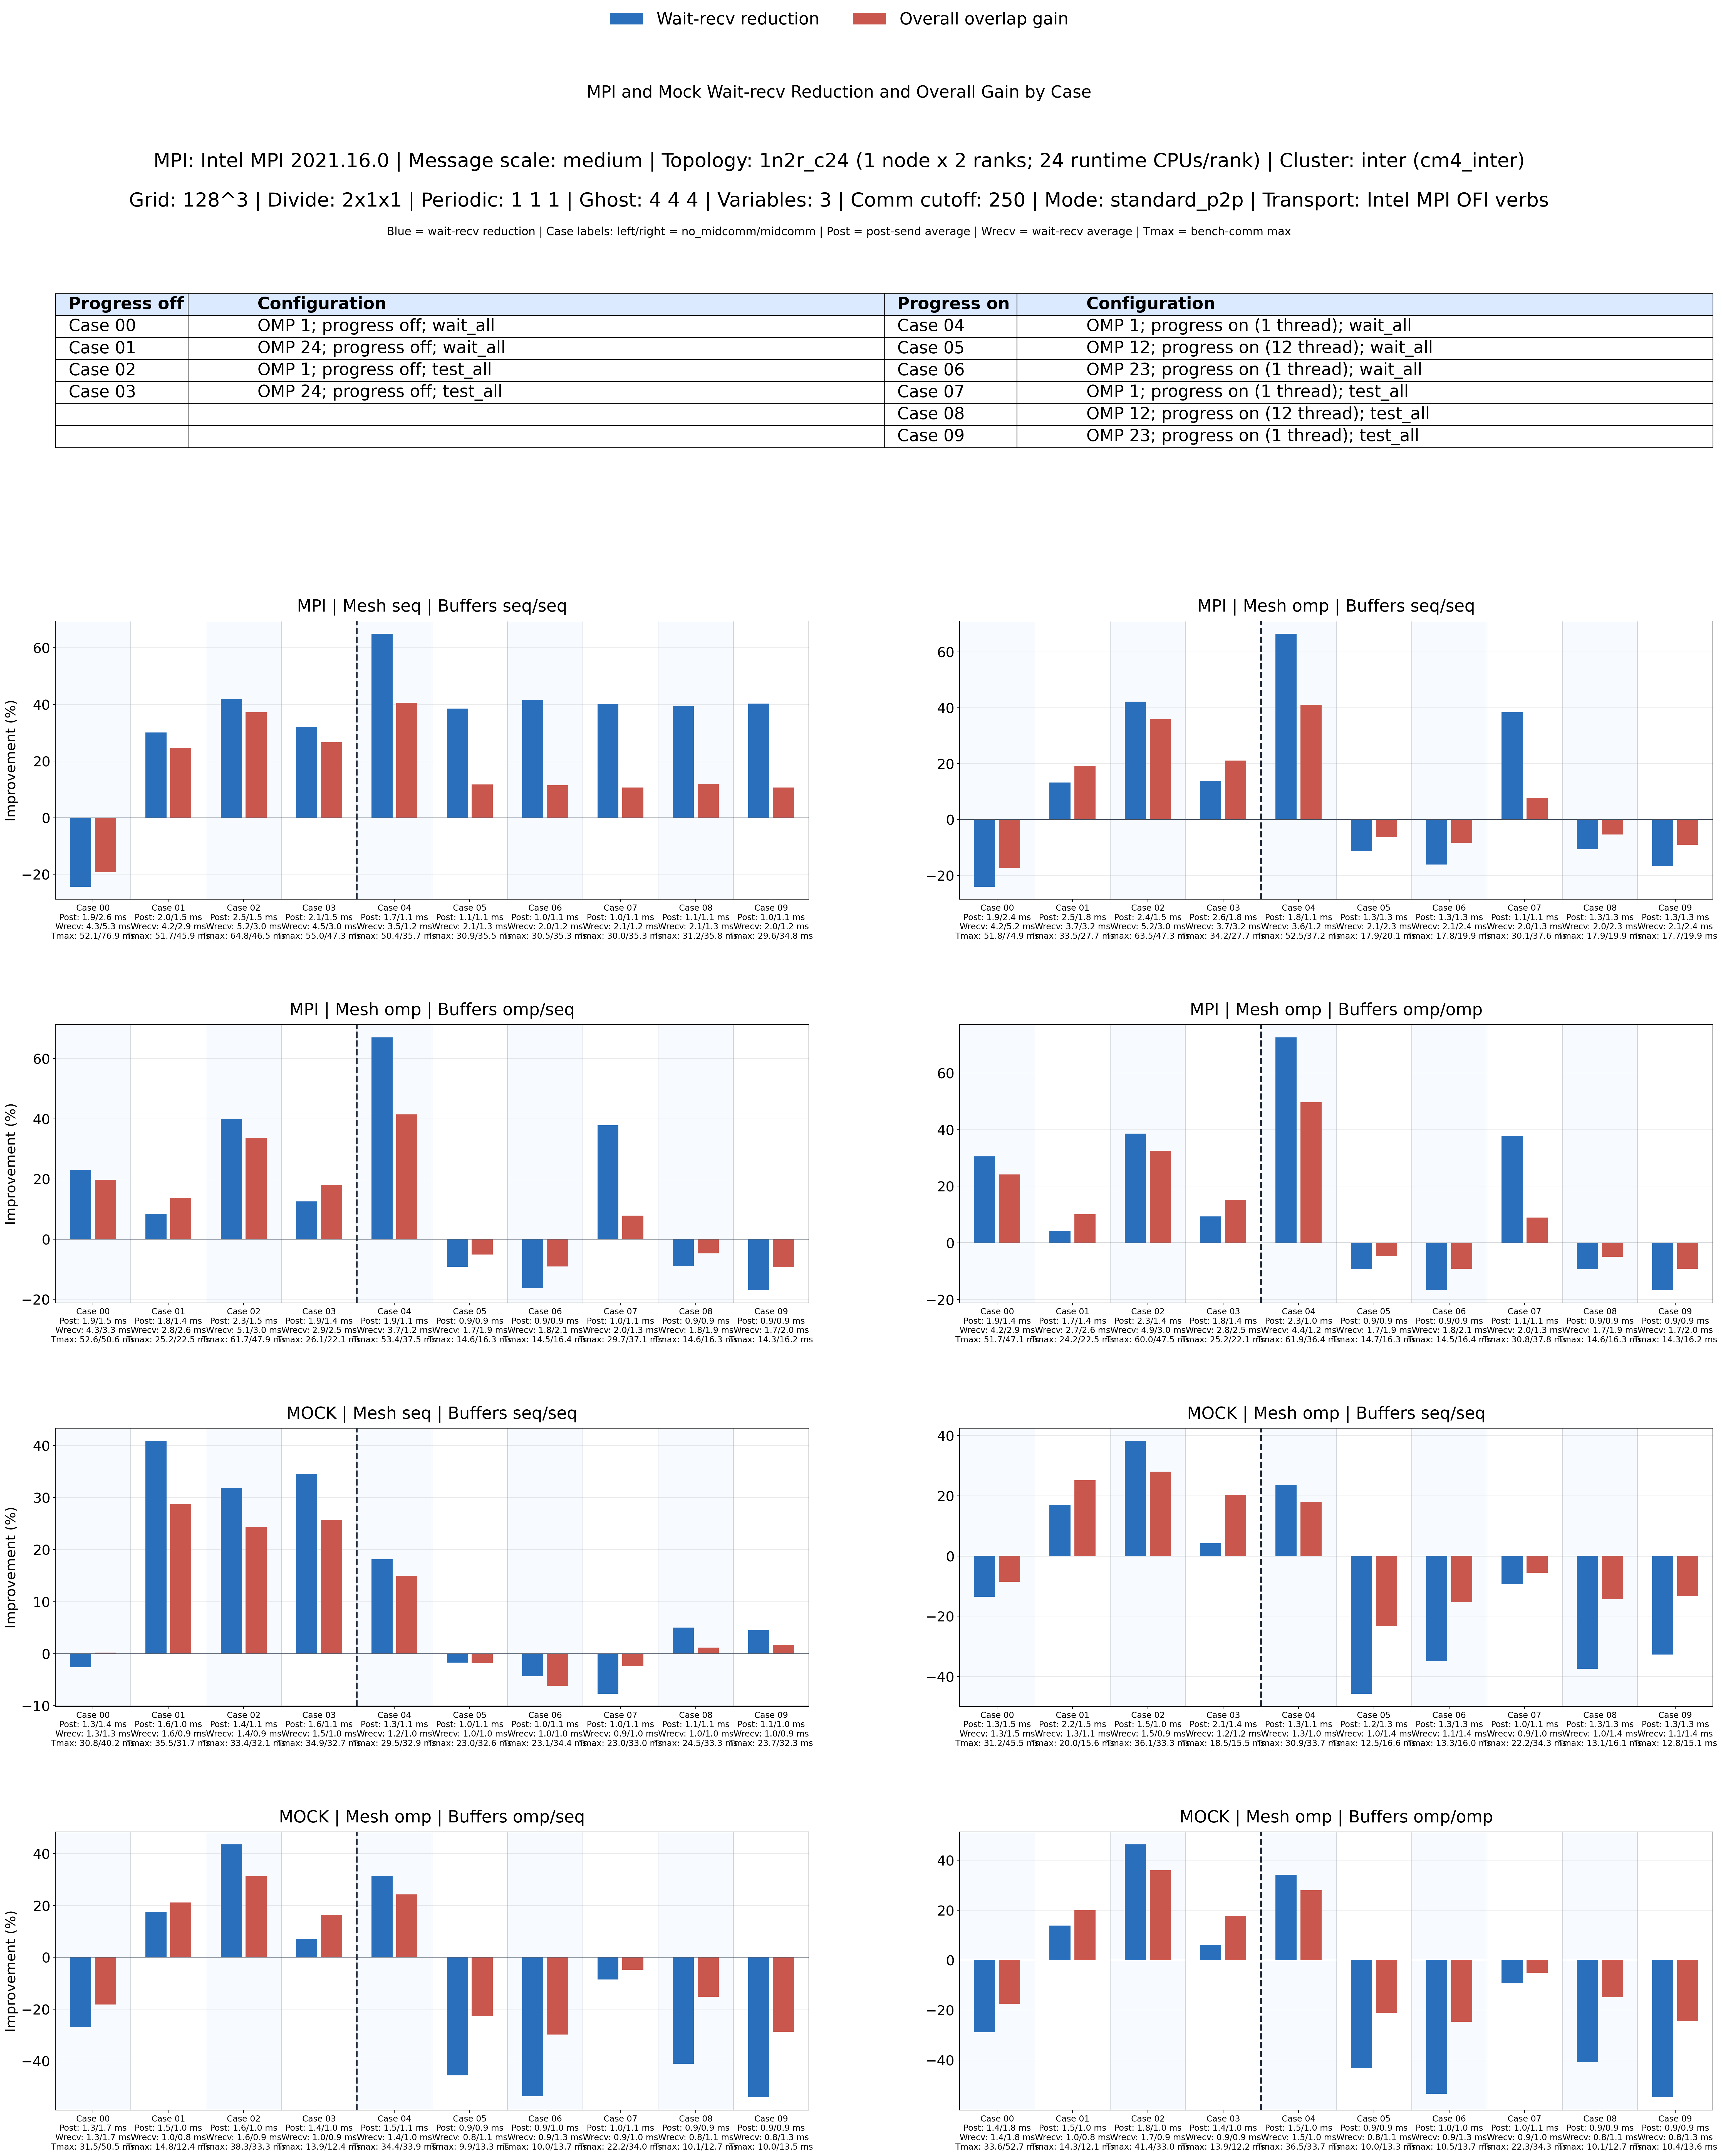

Source data for this figure (header and first rows):
case, comm_backend, mesh_policy, large_buffer_policy, small_buffer_policy, wait_recv_no_mid_avg_s, wait_recv_mid_avg_s, post_send_no_mid_avg_s, post_send_mid_avg_s, overlap_rate, bench_no_mid_max_s, bench_mid_max_s, midcomm_compute_total_avg_s, serial_work_estimate_s, overall_overlap_gain
00, mpi, seq, seq, seq, 0.004268, 0.005306, 0.001908, 0.002555, -0.2432, 0.05214, 0.07686, 0.01228, 0.06442, -0.1931
00, mpi, omp, seq, seq, 0.004227, 0.005242, 0.001918, 0.002393, -0.2402, 0.05179, 0.07489, 0.01204, 0.06383, -0.1733
00, mpi, omp, omp, seq, 0.004268, 0.003289, 0.001941, 0.001545, 0.2294, 0.05257, 0.0506, 0.0105, 0.06306, 0.1977
00, mpi, omp, omp, omp, 0.004238, 0.002943, 0.001895, 0.00144, 0.3055, 0.05172, 0.04707, 0.01035, 0.06206, 0.2416
00, mock, seq, seq, seq, 0.001293, 0.001326, 0.001302, 0.001375, -0.02608, 0.0308, 0.0402, 0.009481, 0.04028, 0.001975
00, mock, omp, seq, seq, 0.001316, 0.001494, 0.001286, 0.001483, -0.1351, 0.03118, 0.04555, 0.01079, 0.04197, -0.08519
00, mock, omp, omp, seq, 0.001316, 0.00167, 0.001285, 0.001689, -0.2692, 0.0315, 0.05049, 0.0112, 0.0427, -0.1823
00, mock, omp, omp, omp, 0.001381, 0.001779, 0.001357, 0.001797, -0.2886, 0.03356, 0.05267, 0.0113, 0.04486, -0.1741
01, mpi, seq, seq, seq, 0.004204, 0.002937, 0.001961, 0.001452, 0.3013, 0.05168, 0.04587, 0.009253, 0.06094, 0.2473
01, mpi, omp, seq, seq, 0.003686, 0.003197, 0.002477, 0.001787, 0.1327, 0.03347, 0.02774, 0.000871, 0.03434, 0.1924
01, mpi, omp, omp, seq, 0.002784, 0.002552, 0.00181, 0.001415, 0.08346, 0.02522, 0.02253, 0.0008664, 0.02609, 0.1364
01, mpi, omp, omp, omp, 0.002665, 0.002551, 0.001733, 0.001413, 0.04267, 0.0242, 0.02252, 0.0008708, 0.02507, 0.1017
01, mock, seq, seq, seq, 0.001557, 0.0009206, 0.001566, 0.001033, 0.4087, 0.03546, 0.0317, 0.009027, 0.04448, 0.2873
01, mock, omp, seq, seq, 0.001335, 0.001109, 0.002163, 0.001454, 0.1693, 0.01999, 0.01561, 0.0008659, 0.02086, 0.2516
01, mock, omp, omp, seq, 0.001001, 0.0008251, 0.001537, 0.001042, 0.1761, 0.01482, 0.01238, 0.0008659, 0.01569, 0.2111
01, mock, omp, omp, omp, 0.0009594, 0.0008267, 0.001462, 0.001044, 0.1383, 0.0143, 0.01214, 0.00087, 0.01517, 0.2
02, mpi, seq, seq, seq, 0.005174, 0.003006, 0.002482, 0.001451, 0.419, 0.06478, 0.04649, 0.009287, 0.07406, 0.3722
02, mpi, omp, seq, seq, 0.005169, 0.002989, 0.002385, 0.001452, 0.4217, 0.06349, 0.04734, 0.01036, 0.07386, 0.359
02, mpi, omp, omp, seq, 0.005065, 0.003042, 0.002338, 0.001471, 0.3995, 0.06174, 0.04792, 0.01042, 0.07216, 0.3359
02, mpi, omp, omp, omp, 0.004883, 0.002998, 0.002275, 0.001449, 0.3861, 0.06002, 0.04748, 0.01037, 0.07039, 0.3254
02, mock, seq, seq, seq, 0.001377, 0.0009387, 0.001377, 0.001059, 0.3185, 0.0334, 0.03215, 0.009111, 0.04251, 0.2437
02, mock, omp, seq, seq, 0.001514, 0.0009348, 0.001506, 0.001042, 0.3824, 0.03608, 0.03328, 0.01017, 0.04625, 0.2805
02, mock, omp, omp, seq, 0.001647, 0.0009308, 0.001632, 0.001029, 0.435, 0.03826, 0.0333, 0.01013, 0.04839, 0.3118
02, mock, omp, omp, omp, 0.001737, 0.0009332, 0.001762, 0.001032, 0.4627, 0.04142, 0.03298, 0.01012, 0.05154, 0.36
03, mpi, seq, seq, seq, 0.004456, 0.003024, 0.002103, 0.001461, 0.3212, 0.05503, 0.04731, 0.009461, 0.06449, 0.2665
03, mpi, omp, seq, seq, 0.003689, 0.003177, 0.002583, 0.001793, 0.1388, 0.03422, 0.02767, 0.0008721, 0.03509, 0.2115
03, mpi, omp, omp, seq, 0.002862, 0.002502, 0.001878, 0.001378, 0.1258, 0.02606, 0.02206, 0.0008641, 0.02693, 0.1807
03, mpi, omp, omp, omp, 0.002757, 0.0025, 0.001809, 0.001383, 0.0932, 0.02517, 0.02209, 0.0008679, 0.02604, 0.1517
03, mock, seq, seq, seq, 0.001469, 0.0009623, 0.001579, 0.001061, 0.3449, 0.03487, 0.03275, 0.009247, 0.04411, 0.2576
03, mock, omp, seq, seq, 0.00121, 0.001159, 0.002084, 0.00144, 0.04232, 0.01855, 0.01545, 0.0008698, 0.01942, 0.2041
03, mock, omp, omp, seq, 0.0009541, 0.0008867, 0.00143, 0.001038, 0.07068, 0.01394, 0.01237, 0.0008652, 0.01481, 0.1646
03, mock, omp, omp, omp, 0.0009491, 0.0008904, 0.001432, 0.001043, 0.0619, 0.01394, 0.01218, 0.0008674, 0.01481, 0.1776
04, mpi, seq, seq, seq, 0.003464, 0.001215, 0.001747, 0.001068, 0.6494, 0.05044, 0.03568, 0.009599, 0.06004, 0.4056
04, mpi, omp, seq, seq, 0.003637, 0.001218, 0.00185, 0.001074, 0.6652, 0.0525, 0.03721, 0.01071, 0.06321, 0.4113
04, mpi, omp, omp, seq, 0.003701, 0.001219, 0.001892, 0.001051, 0.6708, 0.05338, 0.03751, 0.01074, 0.06411, 0.415
04, mpi, omp, omp, omp, 0.004401, 0.001205, 0.002288, 0.001047, 0.7262, 0.06187, 0.03638, 0.01053, 0.07241, 0.4975
04, mock, seq, seq, seq, 0.001187, 0.0009717, 0.001305, 0.001062, 0.1815, 0.02945, 0.03291, 0.009249, 0.0387, 0.1497
04, mock, omp, seq, seq, 0.001264, 0.0009653, 0.001337, 0.001051, 0.236, 0.03094, 0.03374, 0.01026, 0.0412, 0.1811
04, mock, omp, omp, seq, 0.001402, 0.0009635, 0.001472, 0.00105, 0.3127, 0.03442, 0.03388, 0.01027, 0.04469, 0.242
04, mock, omp, omp, omp, 0.001473, 0.0009691, 0.001545, 0.001045, 0.3419, 0.0365, 0.03366, 0.01026, 0.04675, 0.28
05, mpi, seq, seq, seq, 0.002079, 0.001278, 0.001073, 0.00108, 0.3851, 0.0309, 0.03552, 0.009339, 0.04024, 0.1174
05, mpi, omp, seq, seq, 0.002053, 0.002285, 0.001259, 0.00128, -0.1129, 0.01793, 0.02007, 0.000949, 0.01888, -0.06299
05, mpi, omp, omp, seq, 0.001749, 0.001909, 0.0008998, 0.0009087, -0.09135, 0.0146, 0.01633, 0.0009416, 0.01554, -0.05126
05, mpi, omp, omp, omp, 0.001749, 0.00191, 0.0009004, 0.0009064, -0.09249, 0.01466, 0.01633, 0.0009437, 0.0156, -0.04625
05, mock, seq, seq, seq, 0.0009683, 0.0009848, 0.001038, 0.001057, -0.01702, 0.02303, 0.03265, 0.009056, 0.03209, -0.0175
05, mock, omp, seq, seq, 0.0009811, 0.00143, 0.001244, 0.001275, -0.4574, 0.01249, 0.01656, 0.0009446, 0.01343, -0.2327
05, mock, omp, omp, seq, 0.0007894, 0.001149, 0.0008898, 0.0008964, -0.4551, 0.009947, 0.01335, 0.0009383, 0.01089, -0.2264
05, mock, omp, omp, omp, 0.0008019, 0.001148, 0.0008947, 0.0008947, -0.4316, 0.01003, 0.01328, 0.000939, 0.01097, -0.2103
06, mpi, seq, seq, seq, 0.002048, 0.001196, 0.001039, 0.001077, 0.4159, 0.03046, 0.03527, 0.009372, 0.03983, 0.1147
06, mpi, omp, seq, seq, 0.00206, 0.002392, 0.001298, 0.001288, -0.1608, 0.01779, 0.01985, 0.0005266, 0.01832, -0.08379
06, mpi, omp, omp, seq, 0.00177, 0.002057, 0.0009277, 0.000937, -0.1621, 0.0145, 0.0164, 0.0005365, 0.01504, -0.09049
06, mpi, omp, omp, omp, 0.001764, 0.002059, 0.0009261, 0.0009346, -0.1674, 0.0145, 0.0164, 0.0005386, 0.01503, -0.09095
06, mock, seq, seq, seq, 0.0009641, 0.001006, 0.001042, 0.001078, -0.04326, 0.02307, 0.03444, 0.009373, 0.03245, -0.06128
06, mock, omp, seq, seq, 0.001075, 0.00145, 0.001315, 0.001329, -0.3486, 0.01329, 0.01602, 0.0006099, 0.0139, -0.1527
06, mock, omp, omp, seq, 0.0008586, 0.001318, 0.0009271, 0.0009657, -0.5356, 0.01003, 0.0137, 0.0005241, 0.01055, -0.2979
06, mock, omp, omp, omp, 0.0008672, 0.001331, 0.0009523, 0.0009512, -0.5342, 0.01047, 0.0137, 0.0005223, 0.01099, -0.2466
07, mpi, seq, seq, seq, 0.00206, 0.001232, 0.001046, 0.001078, 0.4018, 0.03004, 0.03534, 0.0095, 0.03955, 0.1064
07, mpi, omp, seq, seq, 0.002036, 0.001254, 0.001051, 0.001066, 0.3839, 0.03007, 0.03758, 0.01063, 0.0407, 0.07669
07, mpi, omp, omp, seq, 0.002019, 0.001254, 0.001045, 0.001071, 0.3788, 0.0297, 0.03713, 0.01058, 0.04029, 0.07836
07, mpi, omp, omp, omp, 0.002045, 0.001271, 0.001057, 0.001087, 0.3783, 0.03075, 0.03775, 0.01072, 0.04147, 0.08962
... 20 more rows
